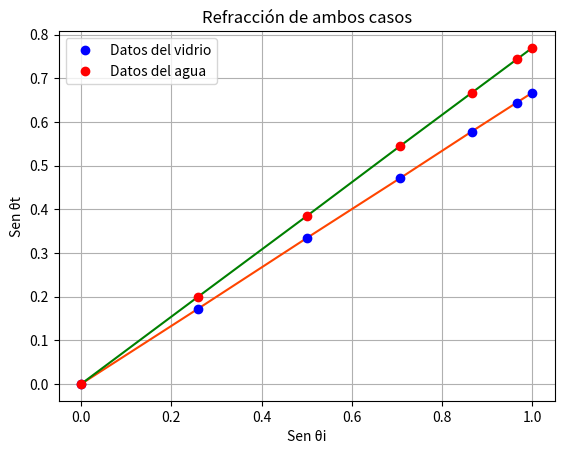

Recreate this plot in Python. (Note: this script raises an exception after producing the figure.)
import matplotlib.pyplot as plt
import numpy as np
import math

for i in range(0, 91, 15):
    ar1 = math.sin(math.radians(i))

x = np.array([0, 0.25881904510252074, 0.49999999999999994, 0.7071067811865475, 0.8660254037844386, 0.9659258262890683,
              1])
y = np.array([math.sin(math.radians(0)), math.sin(math.radians(9.9)), math.sin(math.radians(19.5)),
              math.sin(math.radians(28.1)), math.sin(math.radians(35.3)), math.sin(math.radians(40.1)),
              math.sin(math.radians(41.8))])

print(x)
print(y)

xData = np.array([0, 0.2588, 0.5, 0.7071, 0.8660, 0.9659, 1])
yData = np.array([0, 0.1993, 0.3842, 0.5446, 0.6665, 0.7431, 0.7693])

# Plot data
plt.plot(x, y, 'orangered')
plt.plot(x, y, 'bo', label='Datos del vidrio')

plt.plot(xData, yData, 'green')
plt.plot(xData, yData, 'ro', label='Datos del agua')

plt.title('Refracción de ambos casos')
plt.xlabel('Sen θi')
plt.ylabel('Sen θt')
plt.grid()
plt.legend()
plt.savefig("/home/<user>/Documents/BUAP/funciontotal.png")
plt.show()
